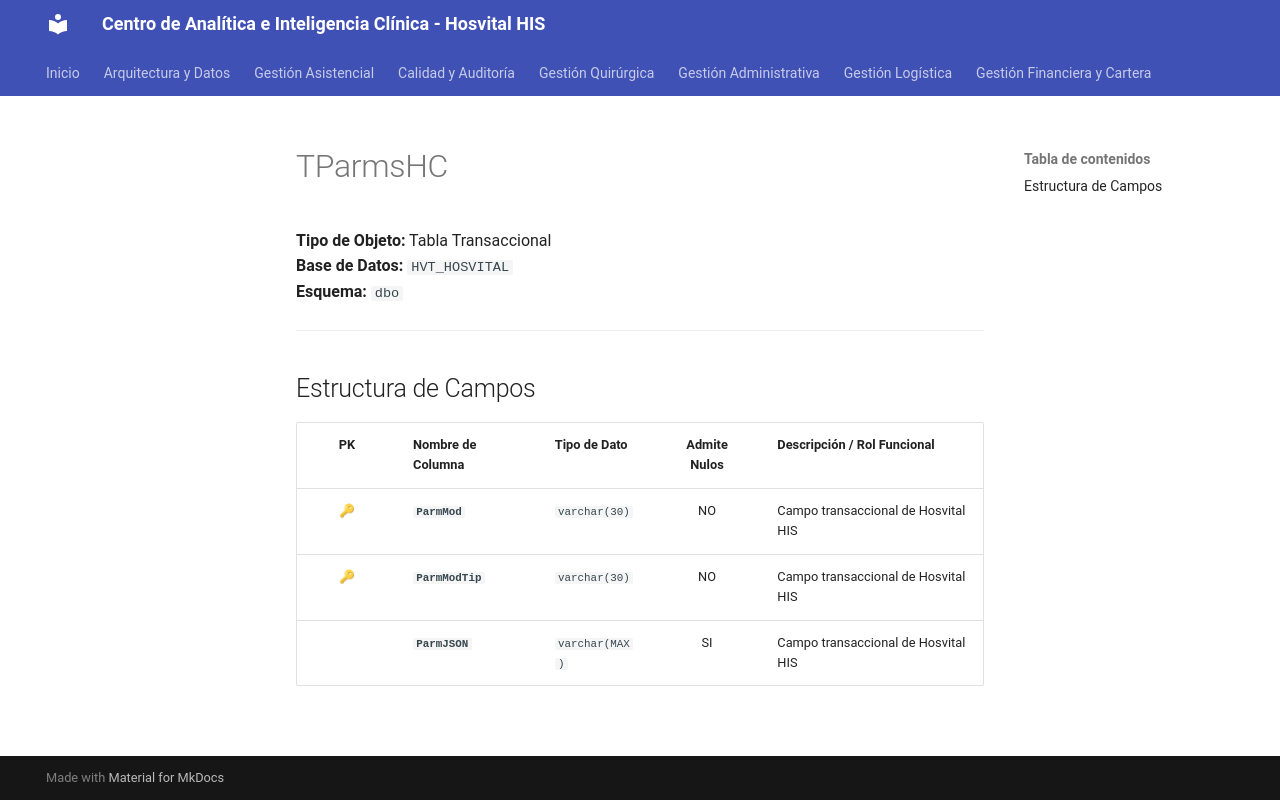

repository: SoporteSaludtech/superset-docs · page: diccionario-general/TParmsHC/index.html · generator: mkdocs

# TParmsHC

**Tipo de Objeto:** Tabla Transaccional  
**Base de Datos:** `HVT_HOSVITAL`  
**Esquema:** `dbo`

---

## Estructura de Campos

| PK | Nombre de Columna | Tipo de Dato | Admite Nulos | Descripción / Rol Funcional |
| :-: | :--- | :--- | :-: | :--- |
| 🔑 | **`ParmMod`** | `varchar(30)` | NO | Campo transaccional de Hosvital HIS |
| 🔑 | **`ParmModTip`** | `varchar(30)` | NO | Campo transaccional de Hosvital HIS |
|  | **`ParmJSON`** | `varchar(MAX)` | SI | Campo transaccional de Hosvital HIS |
